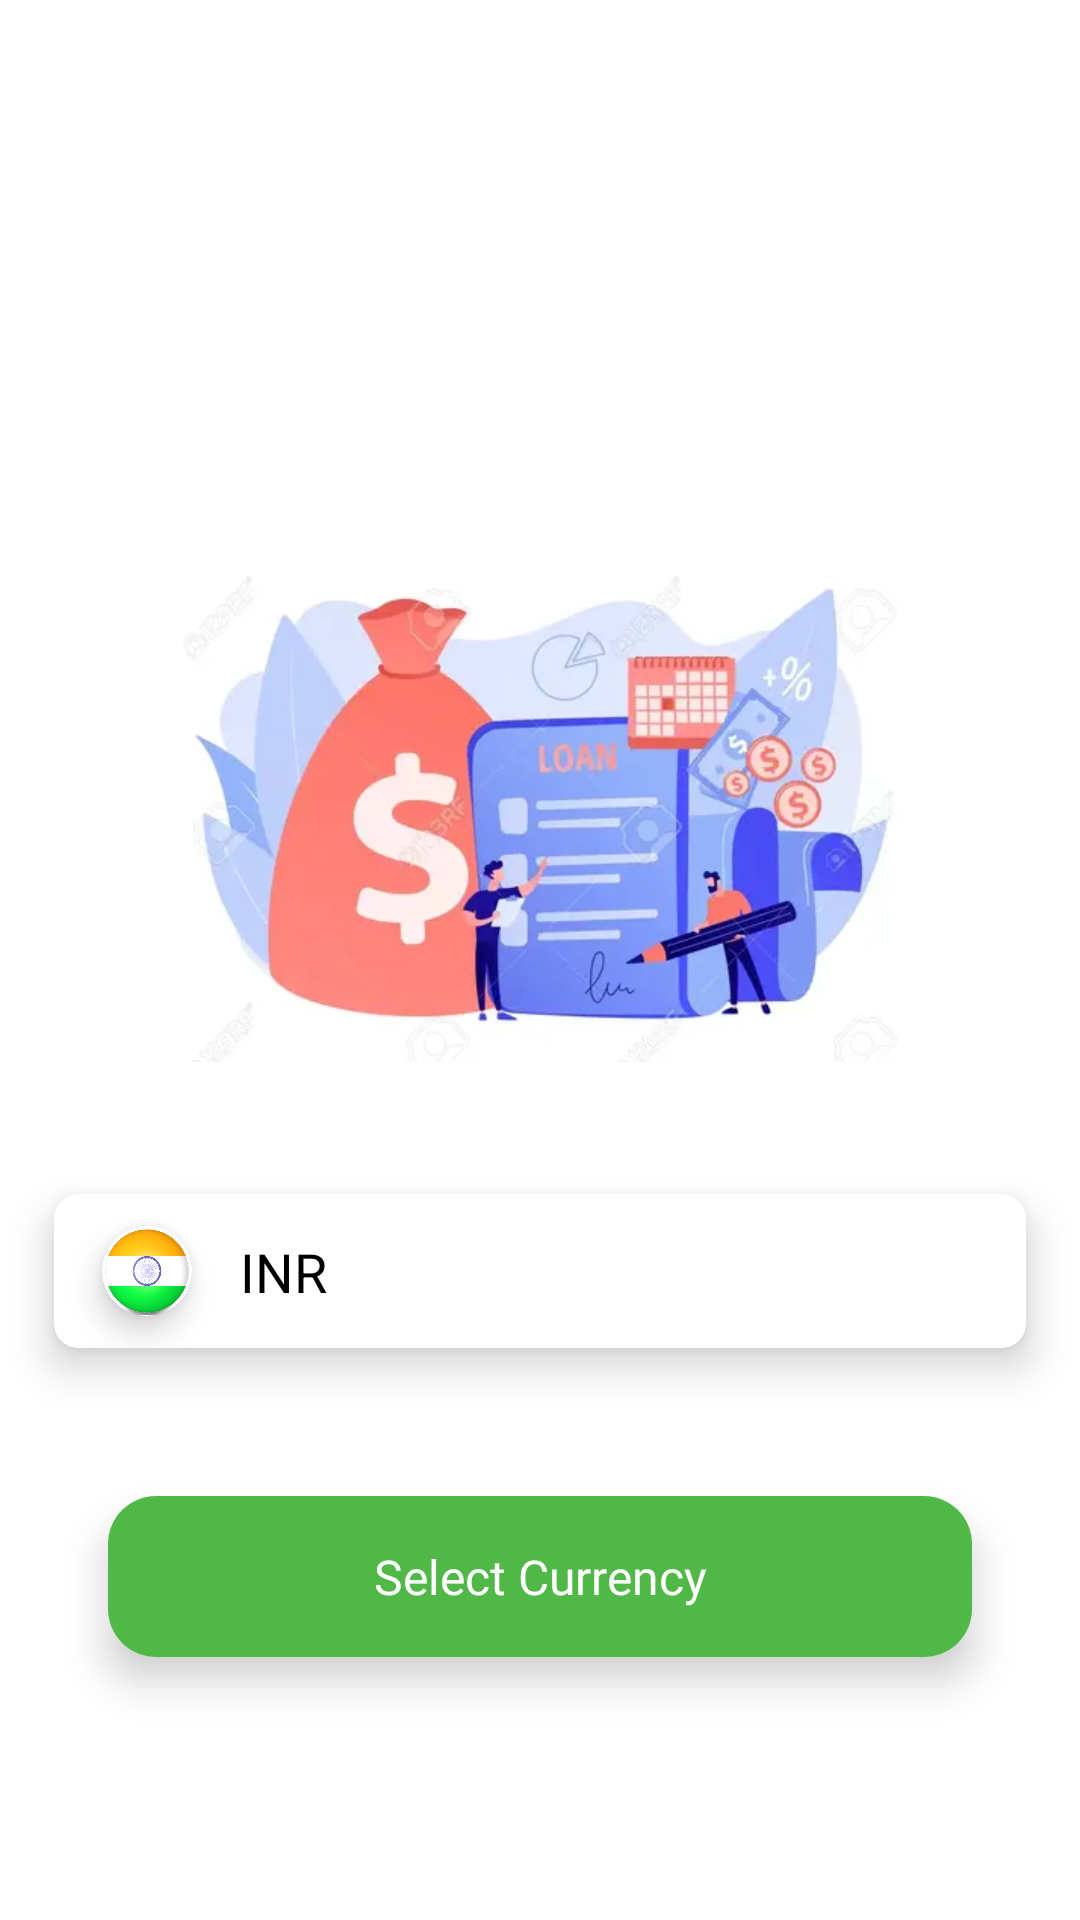

The Android layout XML behind this screen, and the referenced resources:
<!-- AndroidManifest.xml: application theme Theme.LoanTrackingSystem -->
<!-- res/layout/fragment_currency.xml -->
<?xml version="1.0" encoding="utf-8"?>
<androidx.constraintlayout.widget.ConstraintLayout xmlns:android="http://schemas.android.com/apk/res/android"
    android:layout_width="match_parent"
    android:layout_height="match_parent"
    android:background="@color/green_bg"
    xmlns:app="http://schemas.android.com/apk/res-auto">


    <ImageView
        android:id="@+id/iv_login"
        android:layout_width="0dp"
        android:layout_height="0dp"
        android:src="@drawable/languageillustration"
        app:layout_constraintBottom_toBottomOf="parent"
        app:layout_constraintEnd_toEndOf="parent"
        app:layout_constraintHeight_percent="0.35"
        app:layout_constraintStart_toStartOf="parent"
        app:layout_constraintTop_toTopOf="parent"
        app:layout_constraintVertical_bias="0.38"
        app:layout_constraintWidth_percent="0.7" />


    <com.google.android.material.card.MaterialCardView
        android:id="@+id/cd_languages"
        android:layout_width="0dp"
        android:layout_height="0dp"
        android:layout_marginTop="16dp"
        app:cardCornerRadius="8dp"
        app:cardElevation="8dp"
        app:layout_constraintEnd_toEndOf="parent"
        app:layout_constraintHeight_percent="0.08"
        app:layout_constraintStart_toStartOf="parent"
        app:layout_constraintTop_toBottomOf="@id/iv_login"
        app:layout_constraintWidth_percent="0.9">
        <androidx.constraintlayout.widget.ConstraintLayout
            android:layout_width="match_parent"
            android:layout_height="match_parent">


            <androidx.cardview.widget.CardView
                android:layout_width="30dp"
                android:layout_height="30dp"
                app:cardCornerRadius="15dp"
                app:cardElevation="6dp"
                android:id="@+id/cd_flag"
                app:layout_constraintStart_toStartOf="parent"
                app:layout_constraintTop_toTopOf="parent"
                app:layout_constraintBottom_toBottomOf="parent"
                android:layout_marginStart="16dp">
                <ImageView
                    android:layout_width="match_parent"
                    android:layout_height="match_parent"
                    android:id="@+id/iv_flag"
                    android:src="@drawable/indianflag"/>
            </androidx.cardview.widget.CardView>

            <com.google.android.material.textview.MaterialTextView
                android:layout_width="wrap_content"
                android:layout_height="wrap_content"
                app:layout_constraintTop_toTopOf="parent"
                app:layout_constraintBottom_toBottomOf="parent"
                app:layout_constraintStart_toEndOf="@id/cd_flag"
                android:layout_marginStart="16dp"
                android:text="INR"
                android:id="@+id/tv_currency"
                android:textSize="18sp"
                android:textColor="@color/black"/>

            <Spinner
                android:layout_width="wrap_content"
                android:layout_height="match_parent"
                android:id="@+id/sp_currency"
                android:paddingStart="16dp"
                android:paddingEnd="16dp"
                android:visibility="gone"
                android:background="@color/blue_100" />

            <ImageView
                android:layout_width="wrap_content"
                android:layout_height="wrap_content"
                app:layout_constraintTop_toTopOf="parent"
                android:layout_marginStart="24dp"
                app:layout_constraintStart_toEndOf="@id/tv_currency"
                app:layout_constraintBottom_toBottomOf="parent"
                android:src="@drawable/ic_action_dropdown" />

        </androidx.constraintlayout.widget.ConstraintLayout>

    </com.google.android.material.card.MaterialCardView>


    <RadioGroup
        android:layout_width="wrap_content"
        android:layout_height="wrap_content"
        android:orientation="horizontal"
        app:layout_constraintTop_toBottomOf="@id/iv_login"
        android:layout_marginTop="16dp"
        android:id="@+id/rg_language"
        android:visibility="gone"
        app:layout_constraintStart_toStartOf="parent"
        app:layout_constraintEnd_toEndOf="parent">
        <RadioButton
            android:layout_width="wrap_content"
            android:layout_height="wrap_content"
            android:text="English"
            android:textColor="@color/blue"
            android:buttonTint="@color/blue"
            android:checked="true"
            android:textSize="24sp"
            android:id="@+id/rb_english"/>
        <RadioButton
            android:layout_width="wrap_content"
            android:layout_height="wrap_content"
            android:text="తెలుగు"
            android:textColor="@color/blue"
            android:textSize="24sp"
            android:buttonTint="@color/blue"
            android:layout_marginStart="24dp"
            android:id="@+id/rb_telugu"/>

    </RadioGroup>



    <com.google.android.material.card.MaterialCardView
        android:id="@+id/cd_select"
        android:layout_width="0dp"
        android:layout_height="wrap_content"
        app:cardCornerRadius="16dp"
        app:cardElevation="8dp"
        app:layout_constraintBottom_toBottomOf="parent"
        app:layout_constraintEnd_toEndOf="parent"
        app:layout_constraintStart_toStartOf="parent"
        app:layout_constraintTop_toBottomOf="@id/cd_languages"
        app:layout_constraintVertical_bias="0.36"
        app:layout_constraintWidth_percent="0.8">

        <TextView
            android:layout_width="match_parent"
            android:layout_height="match_parent"
            android:background="@color/blue"
            android:fontFamily="@font/inter_bold"
            android:gravity="center"
            android:padding="16dp"
            android:id="@+id/tv_selctlanguage"
            android:text="Select Currency"
            android:textColor="@color/white"
            android:textSize="16sp" />
    </com.google.android.material.card.MaterialCardView>

</androidx.constraintlayout.widget.ConstraintLayout>
<!-- resources referenced by this layout -->
<resources>
  <color name="black">#FF000000</color>
  <color name="blue">#4fb846</color>
  <color name="blue_100">#c3e5be</color>
  <color name="green_bg">#FFFFFFFF</color>
  <color name="white">#FFFFFFFF</color>
  <!-- drawable indianflag: png bitmap (drawable, 70187 bytes) -->
  <!-- drawable languageillustration: webp bitmap (drawable, 12078 bytes) -->
  <style name="Theme.LoanTrackingSystem" parent="Theme.MaterialComponents.DayNight.DarkActionBar">
          
          <item name="colorPrimary">@color/purple_500</item>
          <item name="colorPrimaryVariant">@color/purple_700</item>
          <item name="colorOnPrimary">@color/white</item>
          
          <item name="colorSecondary">@color/teal_200</item>
          <item name="colorSecondaryVariant">@color/teal_700</item>
          <item name="colorOnSecondary">@color/black</item>
          
          <item name="android:statusBarColor" tools:targetApi="l">?attr/colorPrimaryVariant</item>
          
      </style>
  <color name="purple_500">#26ab1c</color>
  <color name="purple_700">#008b00</color>
  <color name="teal_200">#FF03DAC5</color>
  <color name="teal_700">#FF018786</color>
</resources>
